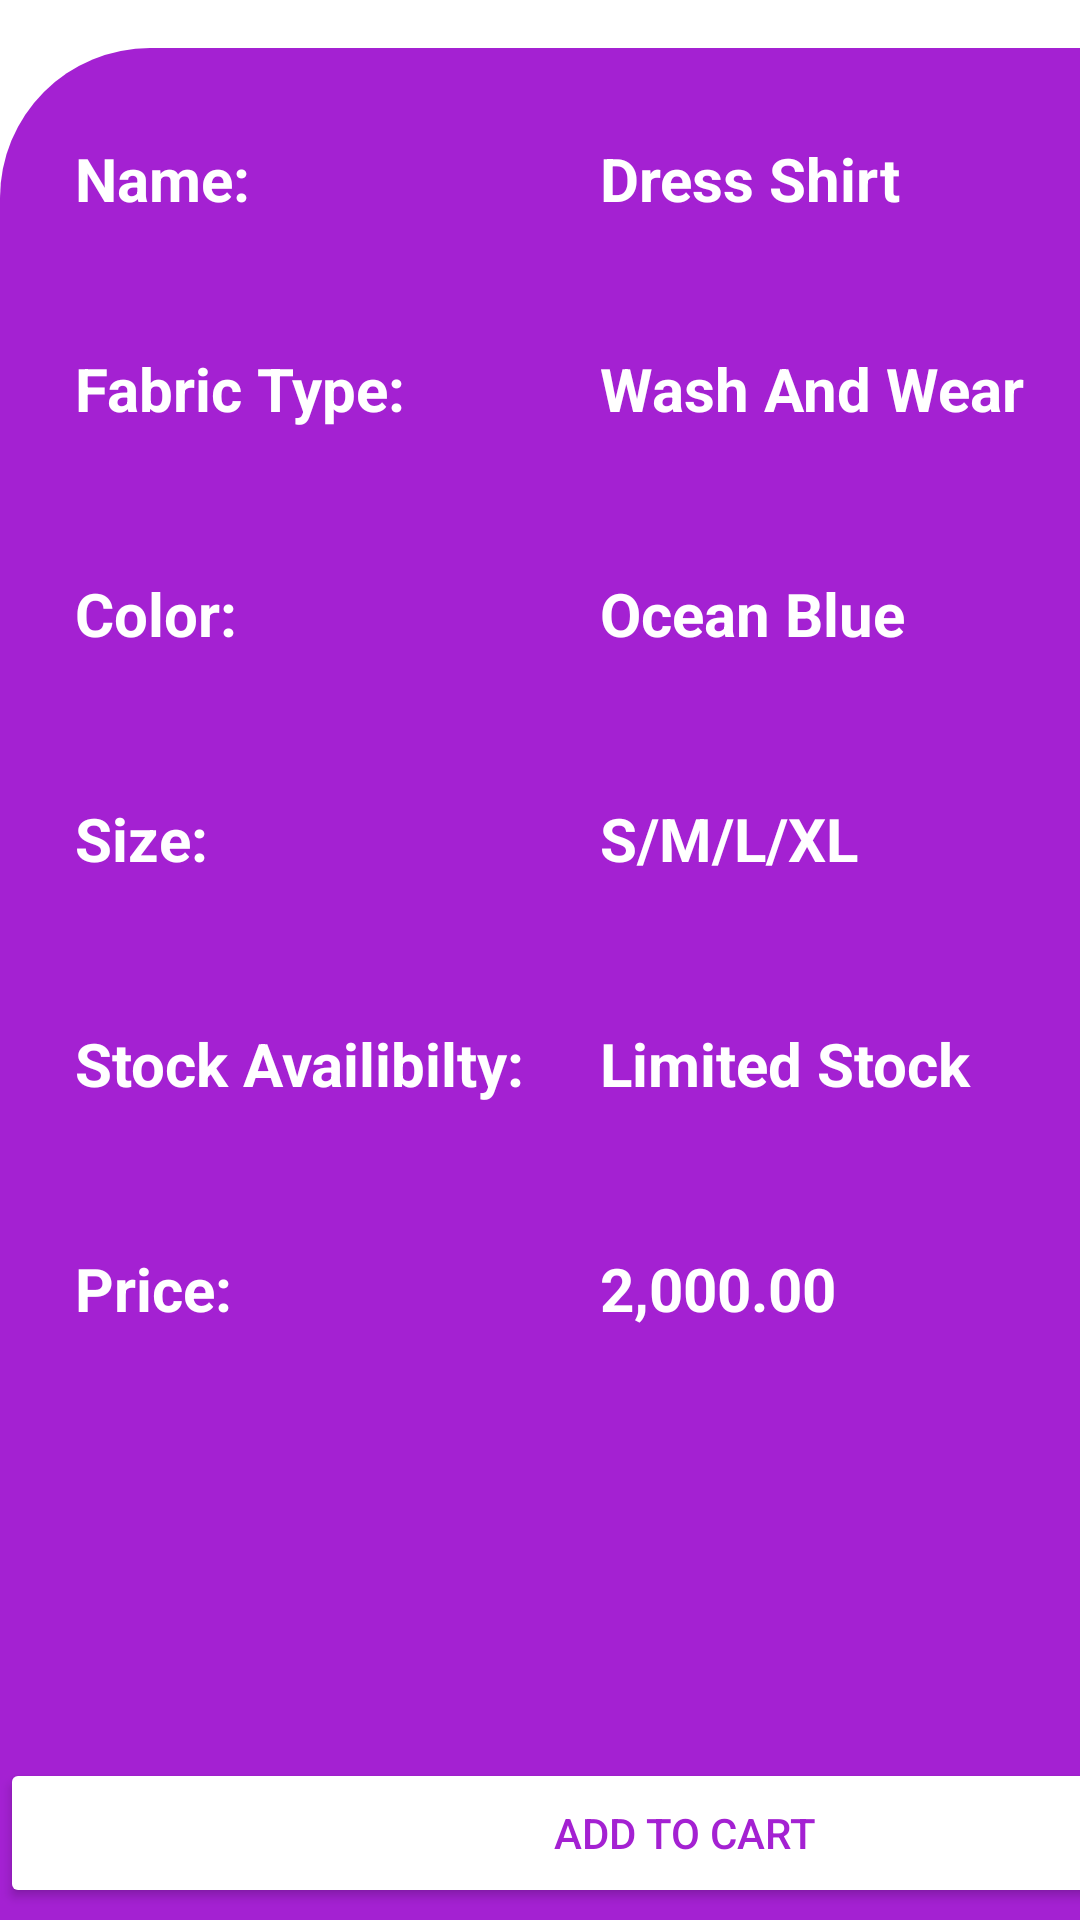

Layout XML and referenced resources for this Android screen:
<!-- AndroidManifest.xml: application theme Theme.MCProject2 -->
<!-- res/layout/shirt2.xml -->
<?xml version="1.0" encoding="utf-8"?>
<androidx.constraintlayout.widget.ConstraintLayout xmlns:android="http://schemas.android.com/apk/res/android"
    xmlns:app="http://schemas.android.com/apk/res-auto"
    xmlns:tools="http://schemas.android.com/tools"
    android:id="@+id/main"
    android:layout_width="match_parent"
    android:layout_height="match_parent"
    tools:context=".Shirt2Activity">

    <androidx.constraintlayout.widget.ConstraintLayout
        android:id="@+id/constraintLayout"
        android:layout_width="408dp"
        android:layout_height="336dp"
        android:background="@drawable/round_from_bottom"
        app:layout_constraintEnd_toEndOf="parent"
        app:layout_constraintStart_toStartOf="parent"
        app:layout_constraintTop_toTopOf="parent">

        <ImageView
            android:id="@+id/imageView4"
            android:layout_width="280dp"
            android:layout_height="259dp"
            app:layout_constraintBottom_toBottomOf="parent"
            app:layout_constraintEnd_toEndOf="parent"
            app:layout_constraintStart_toStartOf="parent"
            app:layout_constraintTop_toTopOf="parent"
            app:layout_constraintVertical_bias="0.42"
            app:srcCompat="@drawable/shirt2" />
    </androidx.constraintlayout.widget.ConstraintLayout>

    <RelativeLayout
        android:layout_width="457dp"
        android:layout_height="624dp"
        android:background="@drawable/round_from_top"
        app:layout_constraintBottom_toBottomOf="parent"
        app:layout_constraintEnd_toEndOf="parent"
        app:layout_constraintHorizontal_bias="0.0"
        app:layout_constraintStart_toStartOf="parent"
        app:layout_constraintTop_toBottomOf="@+id/constraintLayout"
        app:layout_constraintVertical_bias="1.0">

        <TextView
            android:id="@+id/textView14"
            android:layout_width="wrap_content"
            android:layout_height="wrap_content"
            android:layout_marginStart="25dp"
            android:layout_marginTop="30dp"
            android:text="Name:"
            android:textColor="@color/white"
            android:textSize="20dp"
            android:textStyle="bold"
            tools:layout_editor_absoluteX="17dp"
            tools:layout_editor_absoluteY="208dp" />

        <TextView
            android:id="@+id/textView15"
            android:layout_width="wrap_content"
            android:layout_height="wrap_content"
            android:layout_marginStart="200dp"
            android:layout_marginTop="30dp"
            android:text="Dress Shirt"
            android:textColor="@color/white"
            android:textSize="20dp"
            android:textStyle="bold"
            tools:layout_editor_absoluteX="17dp"
            tools:layout_editor_absoluteY="208dp" />

        <TextView
            android:id="@+id/textView16"
            android:layout_width="wrap_content"
            android:layout_height="wrap_content"
            android:layout_marginStart="25dp"
            android:layout_marginTop="100dp"
            android:text="Fabric Type:"
            android:textColor="@color/white"
            android:textSize="20dp"
            android:textStyle="bold"
            tools:layout_editor_absoluteX="17dp"
            tools:layout_editor_absoluteY="208dp" />

        <TextView
            android:id="@+id/textView17"
            android:layout_width="wrap_content"
            android:layout_height="wrap_content"
            android:layout_marginStart="200dp"
            android:layout_marginTop="100dp"
            android:text="Wash And Wear"
            android:textColor="@color/white"
            android:textSize="20dp"
            android:textStyle="bold"
            tools:layout_editor_absoluteX="17dp"
            tools:layout_editor_absoluteY="208dp" />

        <TextView
            android:id="@+id/textView18"
            android:layout_width="wrap_content"
            android:layout_height="wrap_content"
            android:layout_marginStart="25dp"
            android:layout_marginTop="175dp"
            android:text="Color:"
            android:textColor="@color/white"
            android:textSize="20dp"
            android:textStyle="bold"
            tools:layout_editor_absoluteX="17dp"
            tools:layout_editor_absoluteY="208dp" />

        <TextView
            android:id="@+id/textView19"
            android:layout_width="wrap_content"
            android:layout_height="wrap_content"
            android:layout_marginStart="200dp"
            android:layout_marginTop="175dp"
            android:text="Ocean Blue"
            android:textColor="@color/white"
            android:textSize="20dp"
            android:textStyle="bold"
            tools:layout_editor_absoluteX="17dp"
            tools:layout_editor_absoluteY="208dp" />

        <TextView
            android:id="@+id/textView20"
            android:layout_width="wrap_content"
            android:layout_height="wrap_content"
            android:layout_marginStart="25dp"
            android:layout_marginTop="250dp"
            android:text="Size:"
            android:textColor="@color/white"
            android:textSize="20dp"
            android:textStyle="bold"
            tools:layout_editor_absoluteX="17dp"
            tools:layout_editor_absoluteY="208dp" />

        <TextView
            android:id="@+id/textView21"
            android:layout_width="wrap_content"
            android:layout_height="wrap_content"
            android:layout_marginStart="200dp"
            android:layout_marginTop="250dp"
            android:text="S/M/L/XL"
            android:textColor="@color/white"
            android:textSize="20dp"
            android:textStyle="bold"
            tools:layout_editor_absoluteX="17dp"
            tools:layout_editor_absoluteY="208dp" />

        <TextView
            android:id="@+id/textView22"
            android:layout_width="wrap_content"
            android:layout_height="wrap_content"
            android:layout_marginStart="25dp"
            android:layout_marginTop="325dp"
            android:text="Stock Availibilty:"
            android:textColor="@color/white"
            android:textSize="20dp"
            android:textStyle="bold"
            tools:layout_editor_absoluteX="17dp"
            tools:layout_editor_absoluteY="208dp" />

        <TextView
            android:id="@+id/textView23"
            android:layout_width="wrap_content"
            android:layout_height="wrap_content"
            android:layout_marginStart="200dp"
            android:layout_marginTop="325dp"
            android:text="Limited Stock"
            android:textColor="@color/white"
            android:textSize="20dp"
            android:textStyle="bold"
            tools:layout_editor_absoluteX="17dp"
            tools:layout_editor_absoluteY="208dp" />

        <TextView
            android:id="@+id/textView24"
            android:layout_width="wrap_content"
            android:layout_height="wrap_content"
            android:layout_marginStart="25dp"
            android:layout_marginTop="400dp"
            android:text="Price:"
            android:textColor="@color/white"
            android:textSize="20dp"
            android:textStyle="bold"
            tools:layout_editor_absoluteX="17dp"
            tools:layout_editor_absoluteY="208dp" />

        <TextView
            android:id="@+id/textView25"
            android:layout_width="wrap_content"
            android:layout_height="wrap_content"
            android:layout_marginStart="200dp"
            android:layout_marginTop="400dp"
            android:text="2,000.00"
            android:textColor="@color/white"
            android:textSize="20dp"
            android:textStyle="bold"
            tools:layout_editor_absoluteX="17dp"
            tools:layout_editor_absoluteY="208dp" />

        <Button
            android:id="@+id/button3"
            android:layout_width="match_parent"
            android:layout_height="50dp"
            android:layout_marginTop="570dp"
            android:backgroundTint="@color/white"
            android:text="Add to Cart"
            android:textColor="@color/purple_light" />


    </RelativeLayout>
</androidx.constraintlayout.widget.ConstraintLayout>
<!-- resources referenced by this layout -->
<resources>
  <color name="purple_light">#A421D2</color>
  <color name="white">#FFFFFFFF</color>
  <!-- drawable round_from_bottom (drawable) -->
  <?xml version="1.0" encoding="utf-8"?>
  <shape xmlns:android="http://schemas.android.com/apk/res/android">
      <solid android:color="@color/white" />
      <corners
          android:topLeftRadius="0dp"
          android:topRightRadius="0dp"
          android:bottomLeftRadius="50dp"
          android:bottomRightRadius="50dp" />
  </shape>
  <!-- drawable round_from_top (drawable) -->
  <?xml version="1.0" encoding="utf-8"?>
  <shape xmlns:android="http://schemas.android.com/apk/res/android">
      <solid android:color="@color/purple_light" />
      <corners
          android:topLeftRadius="50dp"
          android:topRightRadius="50dp"
          android:bottomLeftRadius="0dp"
          android:bottomRightRadius="0dp" />
  </shape>
  <!-- drawable shirt2: jpeg bitmap (drawable, 5622 bytes) -->
  <style name="Theme.MCProject2" parent="Base.Theme.MCProject2" />
  <style name="Base.Theme.MCProject2" parent="Theme.Material3.DayNight.NoActionBar">
          
          
      </style>
</resources>
